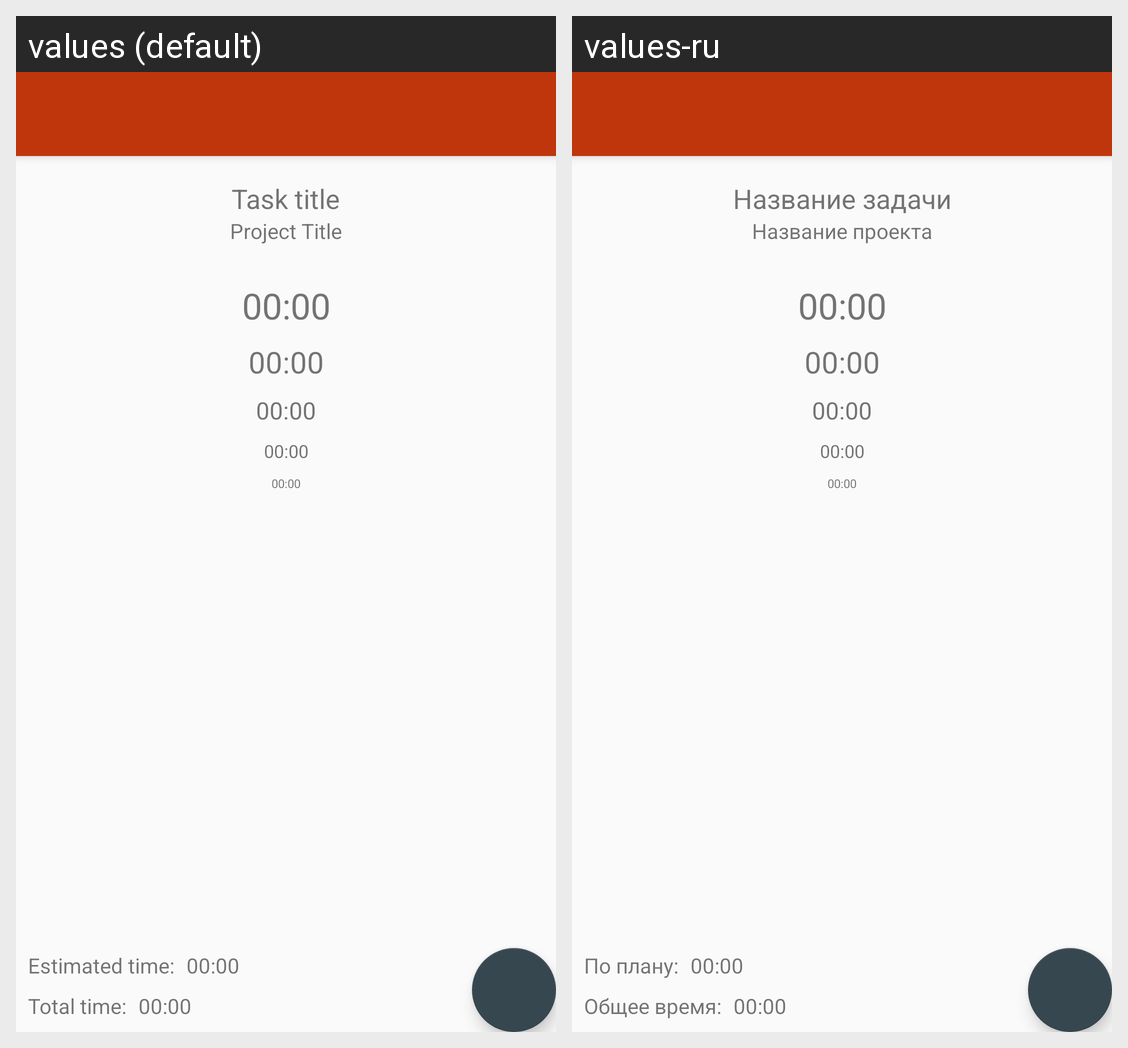

Here is an Android app screen in its default locale and in the app's own translations. Write out the translated-string differences for the strings that appear on this screen.
Android screen res/layout/activity_timer.xml rendered under 2 locales, left to right: values (default), values-ru. Device: Nexus 5 (rendered at 1080×1920; each locale shown at half size, 540×960, under a caption strip naming it); theme AppTheme.NoActionBar.
Strings drawn on this screen, with the default value and each locale's value (text and hints the layout hard-codes, and strings that could not be matched under every locale, appear in the picture but are not listed):

task_title
  values: Task title
  values-ru: Название задачи

project_title
  values: Project Title
  values-ru: Название проекта

_00_00
  values: 00:00
  values-ru: 00:00

total_task_time
  values: Total time:
  values-ru: Общее время:

estimated_task_time
  values: Estimated time:
  values-ru: По плану:
